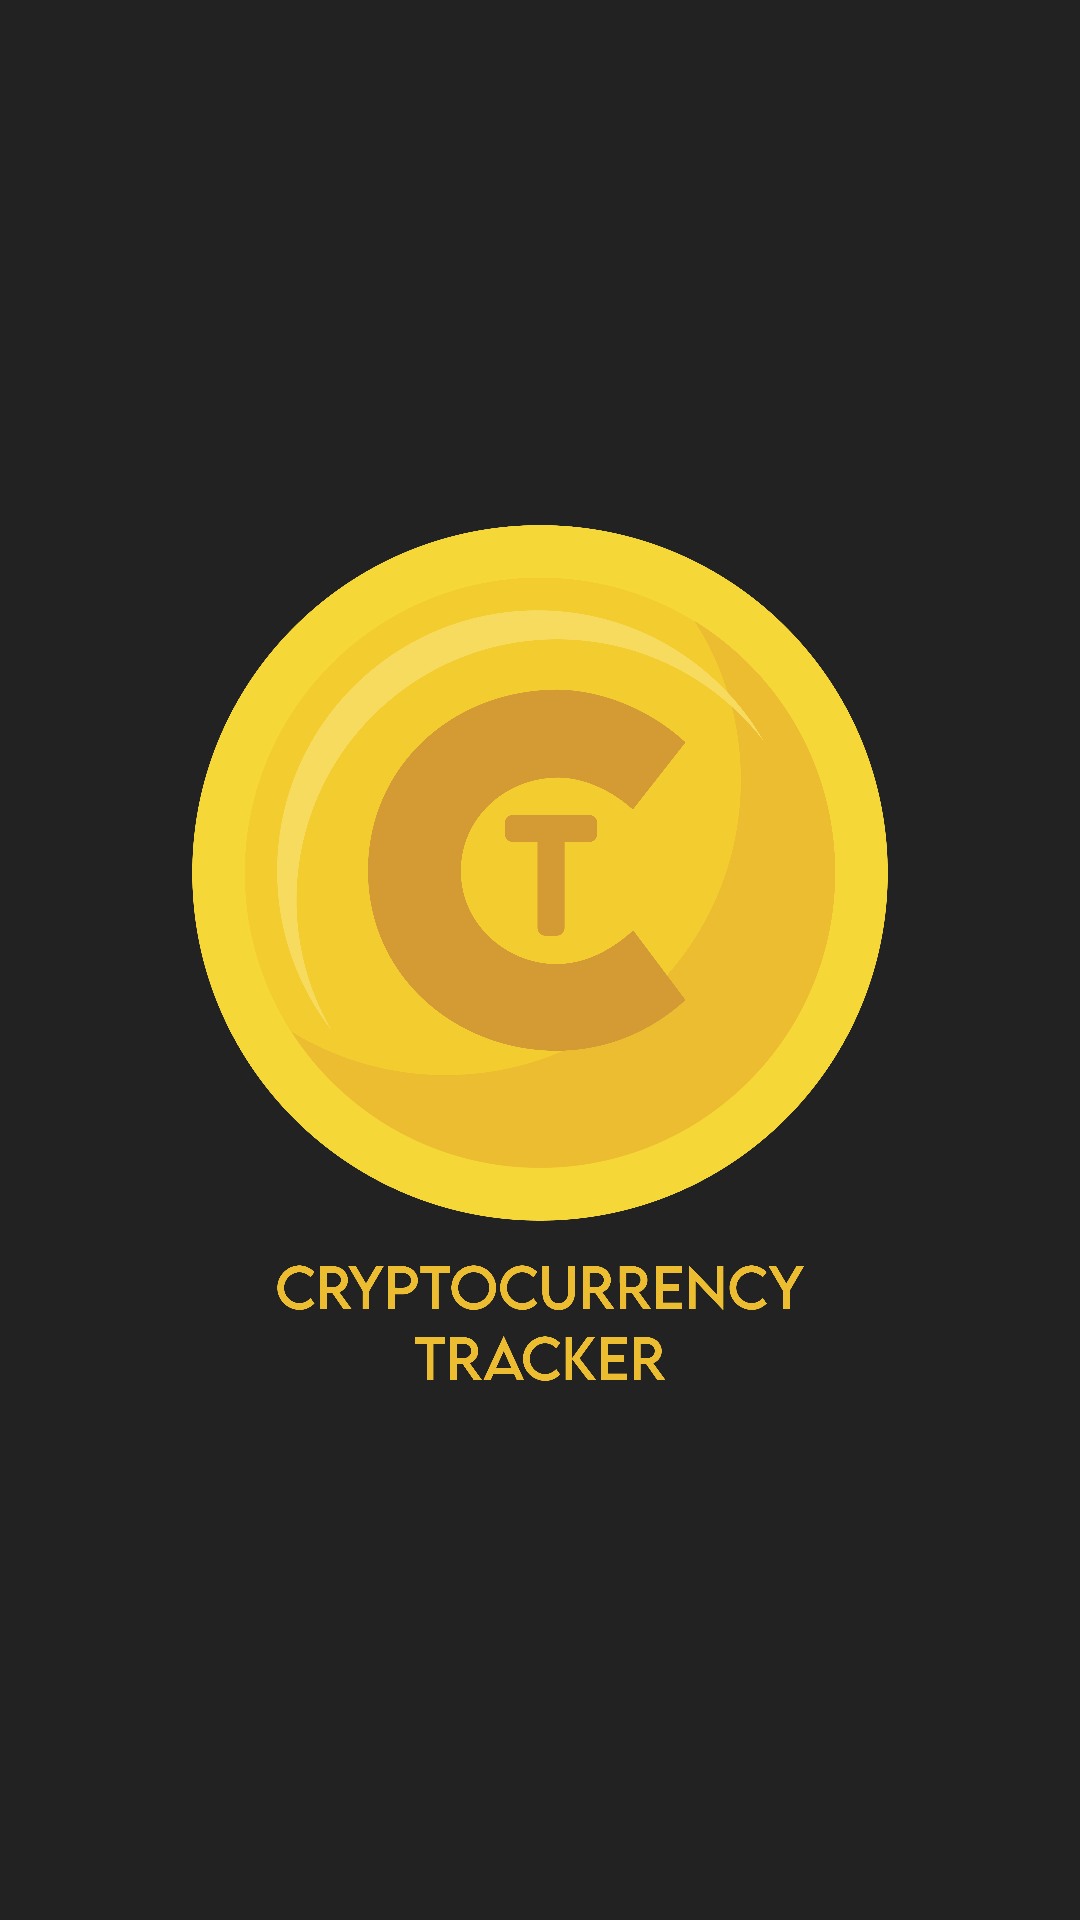

The Android layout XML behind this screen, and the referenced resources:
<!-- AndroidManifest.xml: application theme Theme.Cryptoconvert -->
<!-- res/layout/activity_splash_screen.xml -->
<?xml version="1.0" encoding="utf-8"?>
<androidx.constraintlayout.widget.ConstraintLayout xmlns:android="http://schemas.android.com/apk/res/android"
    xmlns:app="http://schemas.android.com/apk/res-auto"
    xmlns:tools="http://schemas.android.com/tools"
    android:layout_width="match_parent"
    android:layout_height="match_parent"
    android:background="#FFFFFF"
    android:backgroundTint="@color/gray"
    tools:context=".SplashScreen">

    <ImageView
        android:id="@+id/imageView"
        android:layout_width="300dp"
        android:layout_height="wrap_content"
        android:adjustViewBounds="true"
        app:layout_constraintBottom_toBottomOf="parent"
        app:layout_constraintEnd_toEndOf="parent"
        app:layout_constraintStart_toStartOf="parent"
        app:layout_constraintTop_toTopOf="parent"
        app:srcCompat="@drawable/logo" />
</androidx.constraintlayout.widget.ConstraintLayout>
<!-- resources referenced by this layout -->
<resources>
  <color name="gray">#222222</color>
  <!-- drawable logo: png bitmap (drawable, 308160 bytes) -->
  <style name="Theme.Cryptoconvert" parent="Theme.MaterialComponents.DayNight.NoActionBar">
          
          <item name="colorPrimary">@color/purple_500</item>
          <item name="colorPrimaryVariant">@color/orange</item>
          <item name="colorOnPrimary">@color/white</item>
          
          <item name="colorSecondary">@color/teal_200</item>
          <item name="colorSecondaryVariant">@color/teal_700</item>
          <item name="colorOnSecondary">@color/black</item>
          
          <item name="android:statusBarColor" tools:targetApi="l">?attr/colorPrimaryVariant</item>
          
      </style>
  <color name="purple_500">#FF6200EE</color>
  <color name="orange">#FF9800</color>
  <color name="white">#FFFFFFFF</color>
  <color name="teal_200">#FF03DAC5</color>
  <color name="teal_700">#FF018786</color>
  <color name="black">#FF000000</color>
</resources>
